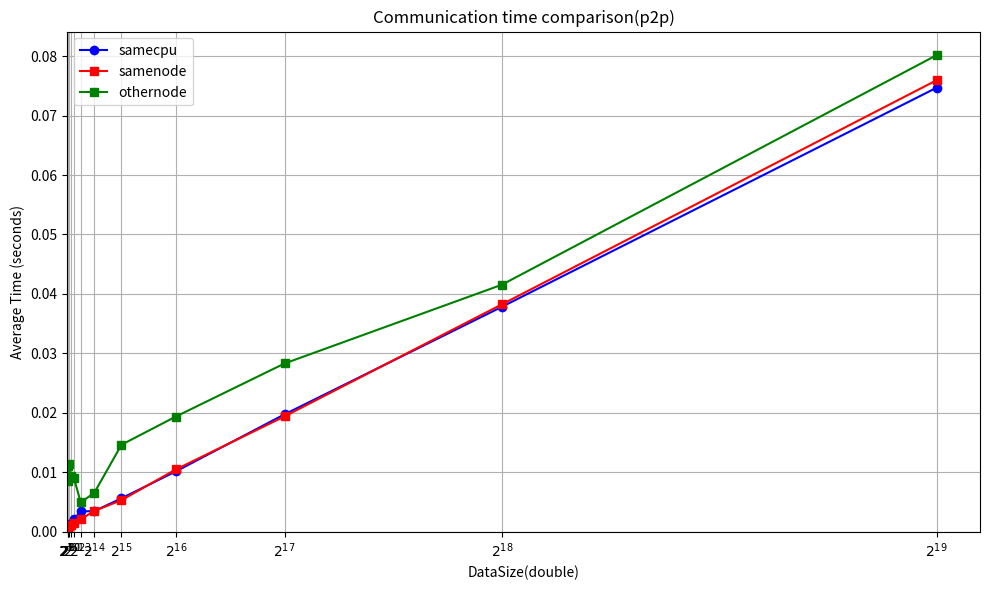

Recreate this plot in Python.
import matplotlib.pyplot as plt

# Number of threads
datasize = [2**i for i in range(8, 20)]


# Integer data
samecpu = [ 0.000552, 0.000813, 0.001327, 0.001092, 0.002118,
    0.003391, 0.003446, 0.005595, 0.010123, 0.019726,
    0.037821, 0.074693
]

# Double data
samenode = [ 0.000550, 0.000790, 0.000985, 0.001101, 0.001401,
    0.002076, 0.003469, 0.005289, 0.010450, 0.019378,
    0.038240, 0.075952
]

othernode = [
    0.008535, 0.011059, 0.011320, 0.009270, 0.009005,
    0.004894, 0.006530, 0.014610, 0.019354, 0.028285,
    0.041540, 0.080168
]

threads_new = datasize[:len(samecpu)]
threads_new2 = datasize[:len(samecpu)]

# Draw Figure
plt.figure(figsize=(10, 6))


# plot Integer data
plt.plot(datasize, samecpu, marker='o', linestyle='-', color='blue', label='samecpu')

# plot Double data
plt.plot(threads_new, samenode, marker='s', linestyle='-', color='red', label='samenode')

plt.plot(threads_new2, othernode, marker='s', linestyle='-', color='green', label='othernode')

plt.xlabel("DataSize(double)")
plt.ylabel("Average Time (seconds)")
plt.title("Communication time comparison(p2p)")

plt.grid(True)
plt.xticks(datasize, datasize)
plt.legend()

#plt.xscale('log', base=2)
plt.xticks(datasize, [r'$2^{%d}$' % i for i in range(8, 20)])
# 原点を左下に固定
plt.xlim(left=0)
plt.ylim(bottom=0)

plt.tight_layout()
plt.show()


